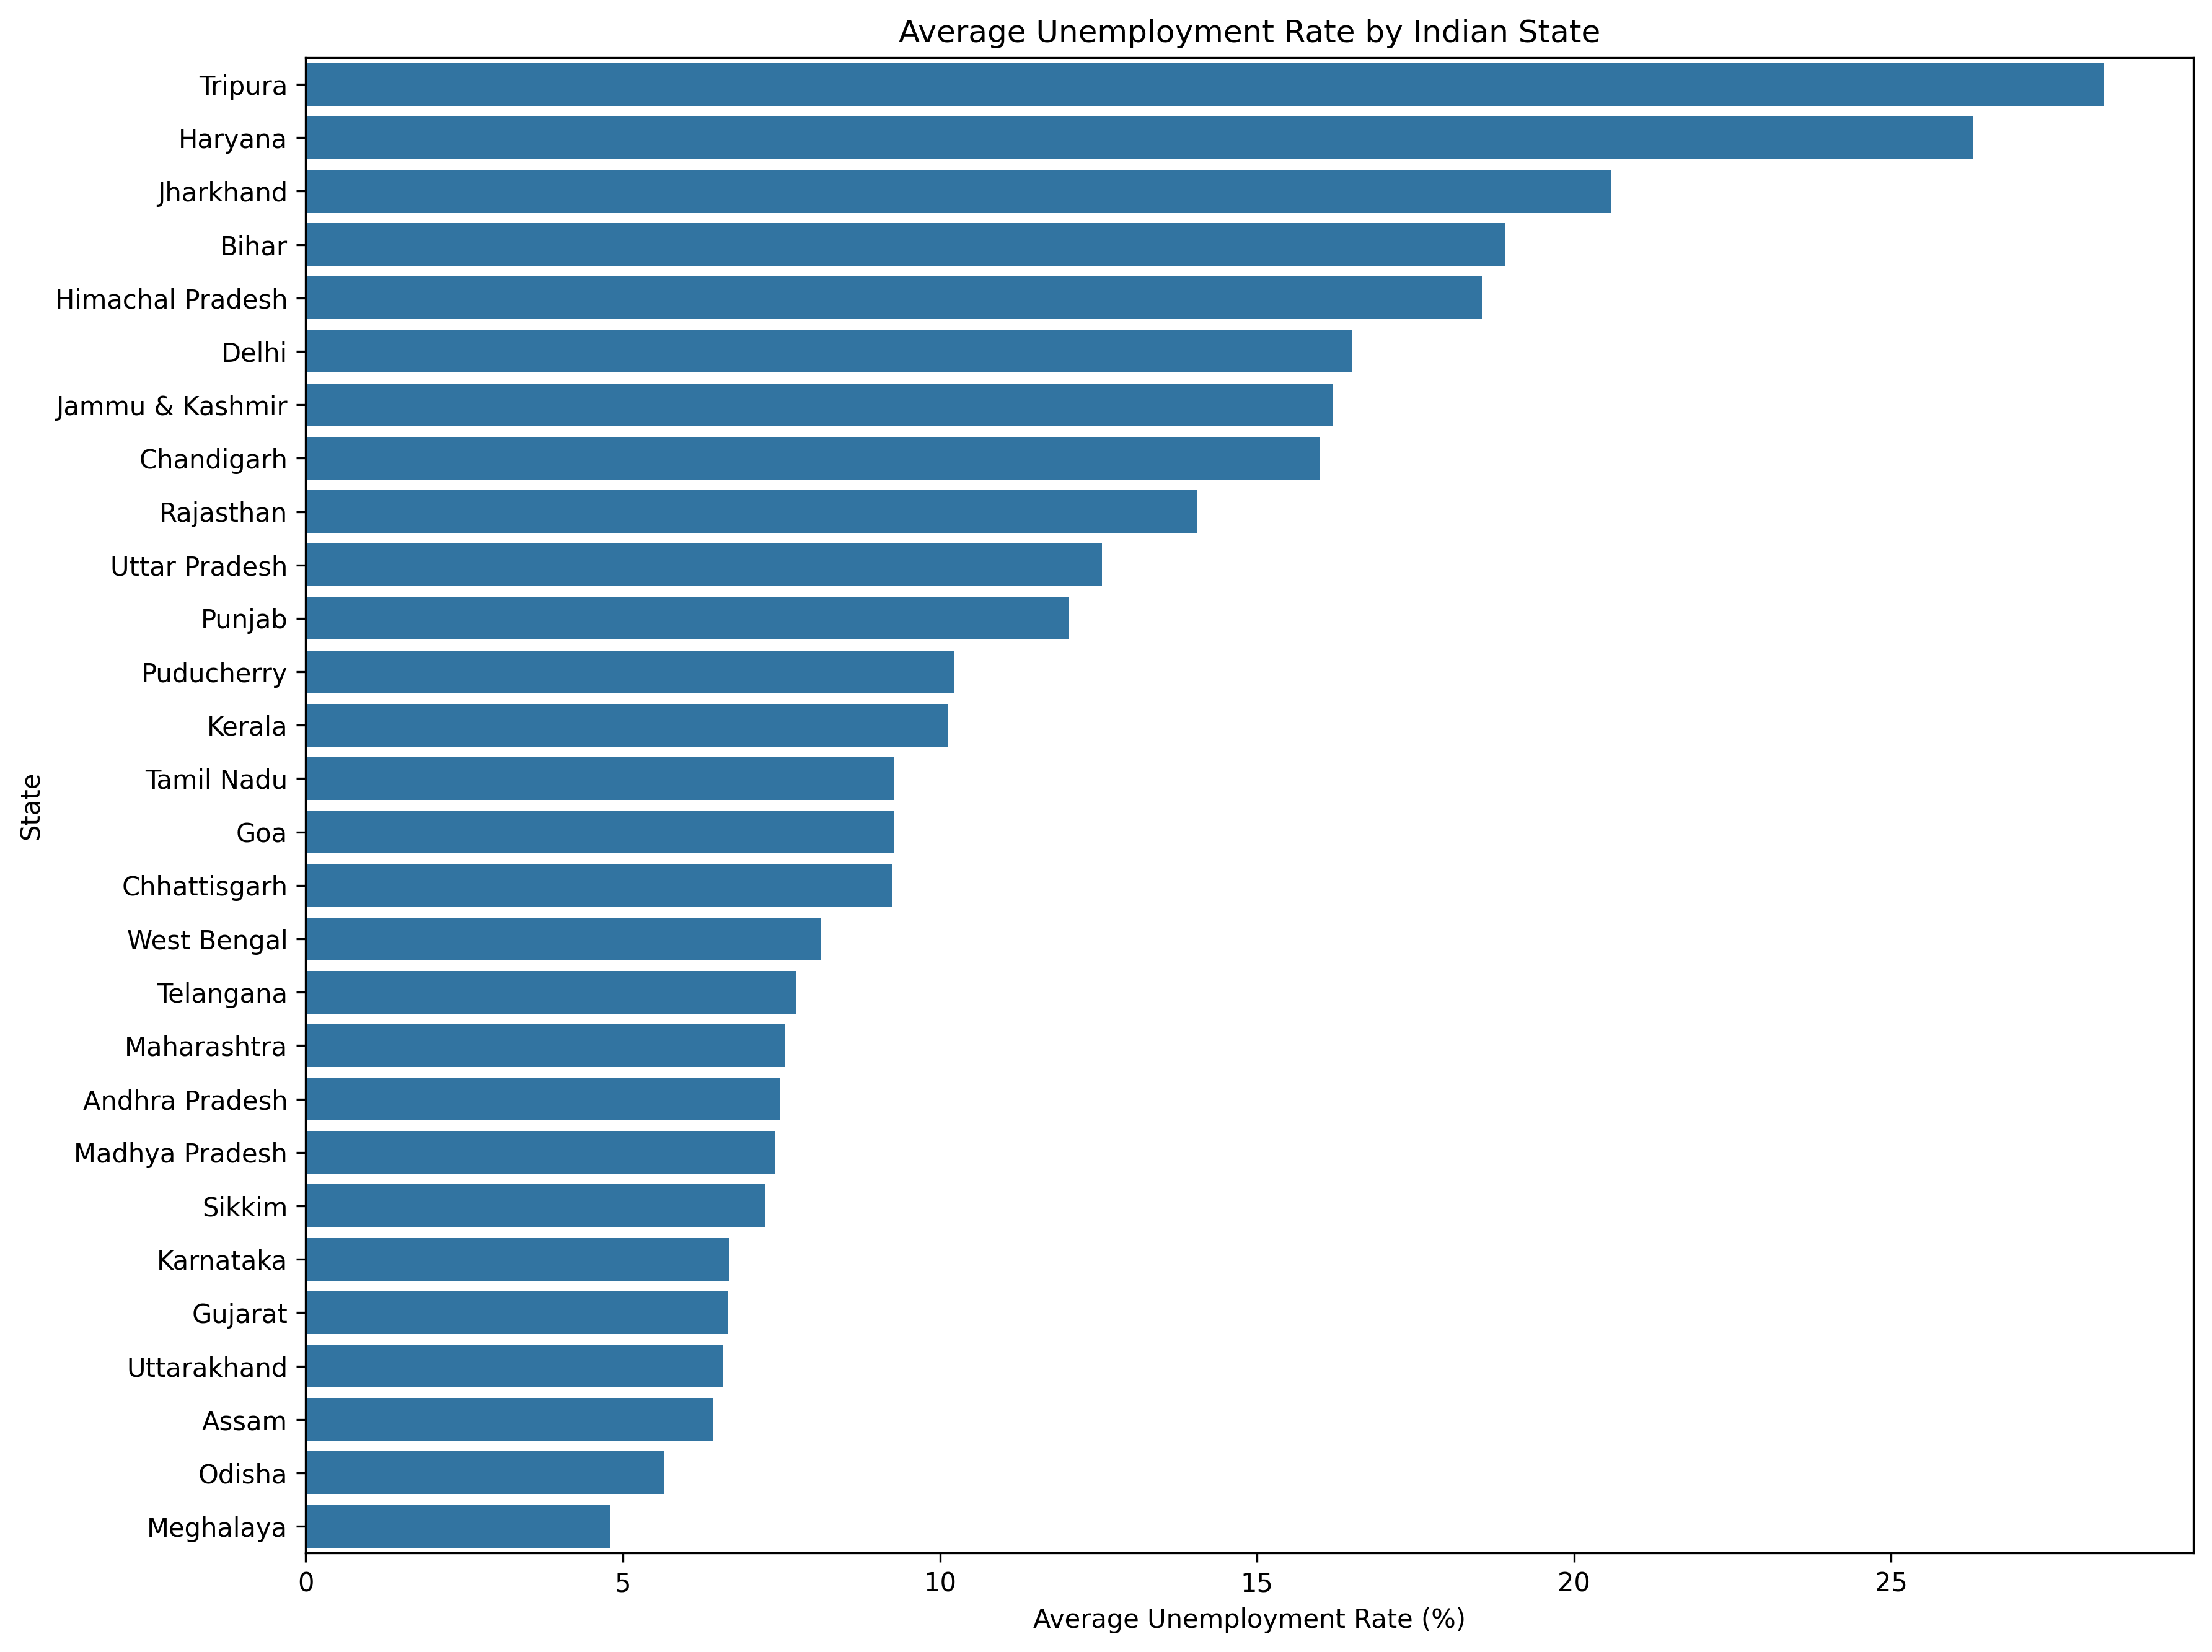

Data behind this chart, as committed beside it:
region, unemployment_rate
Tripura, 28.35
Haryana, 26.28
Jharkhand, 20.59
Bihar, 18.92
Himachal Pradesh, 18.54
Delhi, 16.5
Jammu & Kashmir, 16.19
Chandigarh, 15.99
Rajasthan, 14.06
Uttar Pradesh, 12.55
Punjab, 12.03
Puducherry, 10.22
Kerala, 10.12
Tamil Nadu, 9.284
Goa, 9.274
Chhattisgarh, 9.24
West Bengal, 8.125
Telangana, 7.738
Maharashtra, 7.558
Andhra Pradesh, 7.477
Madhya Pradesh, 7.406
Sikkim, 7.249
Karnataka, 6.676
Gujarat, 6.664
Uttarakhand, 6.583
Assam, 6.428
Odisha, 5.658
Meghalaya, 4.799
